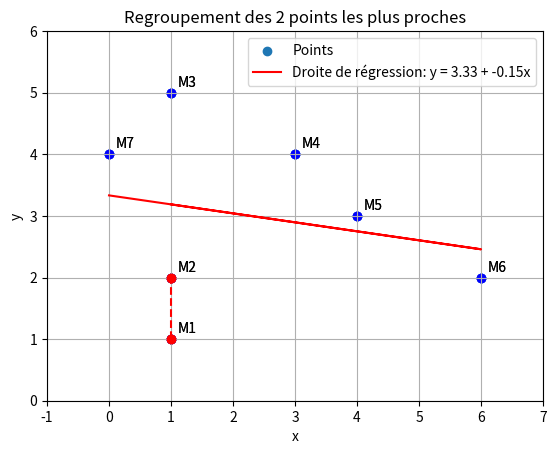

Python code for this plot:
import numpy as np
import matplotlib.pyplot as plt
from scipy import stats
import math
import pandas as pd

points =[(1,1),(1,2),(1,5),(3,4),(4,3),(6,2),(0,4)]
noms= ["M1", "M2", "M3", "M4", "M5", "M6", "M7"]

#########################################
#               Partie 1                #
#########################################

print("\nPARTIE 1\n")

#Séparer les coordonnées x et y
x = np.array([p[0] for p in points])
y = np.array([p[1] for p in points])


def afficher_stats(valeurs, noms):
    print("Moyenne :", np.mean(valeurs))
    print("Médiane :", np.median(valeurs))
    print("Variance :", np.var(valeurs))
    print("Ecart-type :", np.std(valeurs))
    print("Minimum :", np.min(valeurs))
    print("Maximum :", np.max(valeurs))
    print("Etendue :", np.ptp(valeurs))


afficher_stats(x, "x")
afficher_stats(y, "y")

plt.scatter(x, y, color='blue')
for i in range(len(points)):
    plt.text(x[i] + 0.1, y[i] + 0.1, noms[i])
plt.title("Nuage de points")
plt.xlabel("x")
plt.ylabel("y")
plt.grid()
plt.show()

#   Interprétation statistique :

#Les valeurs xx sont plus dispersées que les valeurs yy.
#La moyenne de xx est plus faible que celle de yy, indiquant une asymétrie spatiale.
#L’étendue plus grande pour xx traduit une plus grande variabilité sur l’axe horizontal.

#   Interprétation graphique :

#Le nuage montre une certaine tendance croissante mais non strictement linéaire.
#Il est possible qu’une relation linéaire approximative existe entre xx et yy, à tester dans la partie suivante.


#########################################
#               Partie 2                #
#########################################

print("\nPARTIE 2\n")

# 2.1 Calcul des Coefficients de Régression

# Moyennes
x_moy = np.mean(x)
y_moy = np.mean(y)

# Coefficients
b1 = np.sum((x - x_moy) * (y - y_moy)) / np.sum((x - x_moy)**2)
b0 = y_moy - b1 * x_moy

print("bo =", b0)
print("b1 =", b1)

# Modèle de prédictions
y_pred = b0 + b1 * x


# 2.3 Coefficient de Détermination R²

# R²
SCE = np.sum((y - y_pred) ** 2)
SCT = np.sum((y - y_moy) ** 2)
SCR = np.sum((y_pred - y_moy) ** 2)
R2 = 1 - SCE / SCT
print("R² (Coefficient de détermination) :", R2)


# 2.2 Visualisation de la Droite de Régression

# Affichage
plt.scatter(x, y, label='Points')
plt.plot(x, y_pred, color='red', label=f'Droite de régression: y = {b0:.2f} + {b1:.2f}x')
plt.legend()
plt.title(f'Droite de régression linéaire simple (R² = {R2:.2f})')
plt.xlabel("x")
plt.ylabel("y")
plt.grid(True)
plt.show()
plt.savefig("figure_2_1.jpg")
print("Graphique enregistré dans le fichier figure_2_1.jpg")


#########################################
#               Partie 3                #
#########################################

print("\nPARTIE 3\n")

#1. Résidus et somme des carrés des erreurs (SCE)
e = y - y_pred

SCE=0

for i in range(len(points)):
    SCE += e[i]**2 
print("SCE (Somme des carrés des erreurs) :", SCE)

#2. Etimation de la variance des erreurs : MSE
n= len(x)

MSE = SCE / (n-2)

print("MSE (Erreur quadratique moyenne) :", MSE)

#Le n-2 vient du fait qu'on a estimé 2 paramètres (b0 et b1). On parle alors de degrés de liberté.

#3. Ecart-type des erreurs
s = np.sqrt(MSE)

print("Écart-type des erreurs :", s)

#4. Interprétation des Résultats

# 🔹 Interprétation des coefficients

#     b0=3.33 (ordonnée à l'origine) : c'est la valeur estimée de y quand x=0. Cela signifie qu'à l'origine de l'axe x, la droite de régression prévoit y=3.33.

#     b1=−0.15 (pente) : chaque augmentation de 1 unité en x entraîne une baisse moyenne de y de 0.15. La relation est donc légèrement décroissante, mais très faible.

# 🔹 Coefficient de détermination R2

#     Le R2=0.049 (soit 4.9%) indique que seulement 4.9% de la variation de y est expliquée par la variable x.

#     Cela signifie que la droite de régression explique très peu la variabilité des points. La majorité de la variation de y provient donc d'autres facteurs non capturés par ce modèle.

# 🔹 Analyse des erreurs

#     SCE (Somme des carrés des erreurs) : 11.42
#     → mesure l’erreur globale du modèle (plus elle est faible, meilleur est l’ajustement).

#     MSE (Erreur quadratique moyenne) : 2.28
#     → estimation de la variance des erreurs résiduelles.

#     Écart-type des erreurs : 1.51
#     → en moyenne, les prédictions du modèle s’écartent de 1.51 unités des valeurs réelles.

#     Comparé à l’écart-type total de y qui est de 1.31, cela montre que la droite n'améliore pas vraiment la prédiction par rapport à une moyenne constante.

#########################################
#               Partie 4                #
#########################################

print("\nPARTIE 4\n")

# 4.1 Estimation de la variance des erreurs

# 4.2 Erreurs Standards des Coefficients

# Erreur standard de la pente
somme_x=0
for i in range(len(points)):
    somme_x += (x[i]-x_moy)**2

SEb1 = s/np.sqrt(somme_x)
print("Erreur standard de la pente (SEb1):", SEb1)

# Erreur standard de l'ordonnée à l'origine
SEb0 = s*np.sqrt(1/n+x_moy**2/somme_x)
print("Erreur standard de l'ordonnée à l'origine (SEb0)", SEb0)
print("\n")

# 4.3 Test d'Hypothèse pour la Pente (b1)

# Hypothèses :
# H0 : b1 = 0 (pas de relation linéaire)
# H1 : b1 != 0 (relation linéaire significative)

# Statistique de test

t_b1 = (b1-0)/SEb1 # t suit une loi de Student donc on calcul la p-valeur pour savoir si on rejette l'hypothèse ou non
p_b1 = 2 * (1 - stats.t.cdf(abs(t_b1), df=n - 2))
print("b1 :")
print("valeur de test", t_b1)
print("p-valeur:", p_b1)
if(p_b1<0.05):
    print("p-valeur<0,05 donc on rejette l'hypothèse, b1 est significatif")
else:
    print("p-valeur>0,05 donc on ne rejette pas l'hypothèse, il n'y a pas de preuve de relation linéaire")
print("b1 = ", b1)
print("\n")

# 4.4 Test d'Hypothèse pour l'Ordonnée à l'Origine (b0)
# Hypothèses : H0 : b0 = 0 vs H1 : b0 != 0

# Statistique de test

t_b0 = (b0-0)/SEb0
p_b0 = 2 * (1 - stats.t.cdf(abs(t_b0), df=n - 2))
print("b0 :")
print("valeur de test", t_b0)
print("p-valeur:", p_b0)
if(p_b0<0.05):
    print("p-valeur<0,05 donc on rejette l'hypothèse, b0 est significatif, la constante n'est pas nulle")
else:
    print("p-valeur>0,05 donc on ne rejette pas l'hypothèse, il n'y a pas de preuve de relation linéaire, b0 n'est pas significatif")
print("b0 = ", b0)
print("\n")

# 4.5 Intervalles de Confiance pour les Coefficients

alpha = 0.05

t_crit = stats.t.ppf(1-alpha/2, df= n-2)

IC_b1=[float(b1-t_crit*SEb1),float(b1+t_crit*SEb1)]
IC_b0=[float(b0-t_crit*SEb0),float(b0+t_crit*SEb0)]

print("Intervalle de confiance à 95% pour b1:", IC_b1)
print("Intervalle de confiance à 95% pour b0:", IC_b0)

# 4.6 Interprétation des Tests Statistiques

# Pour l'erreur standard des coefficients on a :
#   Erreur standard de la pente SEb1 = 0.2885
#   Erreur standard à l'ordonnée à l'origine SEb0 = 0.8724

# Test d'hypothèse pour la pente (b1) :
#   Hypothèses :
#        H0 : b1 = 0 (pas de relation linéaire)
#        H1 : b1 != 0 (relation linéaire significative)
#   Statistique de test t : -0.5054
#   p-valeur : 0.6347 (> 0.05)
#   Conclusion :
#       On ne rejette pas H0.
#       Il n’y a pas de preuve statistique d’une relation linéaire significative entre les variables.
#       Autrement dit, la pente n’est pas significative.

# Test d'hypothèse pour l'ordonnée à l'origine (b0) :
#   Hypothèses :
#        H0 : b0 = 0 (la constante est nulle)
#        H1 : b0 != 0 (la constante est significativement différente de 0)
#   Statistique de test t : 3.8208
#   p-valeur : 0.0124 (< 0.05)
#   Conclusion :
#       On rejette H0.
#       La constante est significativement différente de 0.

# Intervalle de confiance à 95% :
#   Pour b1 (la pente):
#       [-0.8875, 0.5958]
#       Contient zéro donc cohérent avec le fait que b1 n’est pas significatif.
#   Pour b0 (l'ordonnée à l'origine) :
#       [1.0907, 5.5760]
#       Ne contient pas zéro donc confirme que b0 est significatif.

# Interprétation finale : 
#   La constante b0 est significative : le modèle prédit une valeur moyenne de y autour de 3.33 même quand x = 0.
#   La pente b1 n’est pas significative : la variable explicative x n’explique pas de manière significative la variation de y dans notre échantillon.
#   On pourrait envisager d'autres modèles, transformations de variables, ou d’augmenter la taille de l’échantillon si on soupçonne une relation qui n’apparaît pas ici.

#########################################
#               Partie 5                #
#########################################

print("\nPARTIE 5\n")

# Classification Ascendante Hiérarchique (CAH)

# 1.a
def dist(p1, p2):
    '''
    Cette fonction prend deux couples de points en paramètre et retourne une distance entre ces deux points
    :param p1 : premier couple de point
    :param p2 : second couple de point
    :return : la distance entre ces deux points
    '''
    """Distance euclidienne"""
    distance = math.sqrt((p1[0]-p2[0])**2 + (p1[1]-p2[1])**2)
    print("La distance euclidienne vaut : ", distance)
    return distance

# 1.b
def dist1(p1, p2):
    '''
    Cette fonction prend deux couples de points en paramètre et retourne une distance entre ces deux points
    :param p1 : premier couple de point
    :param p2 : second couple de point
    :return : la distance entre ces deux points
    '''
    """Distance de Manhattan"""
    distance = abs(p1[0]-p2[0]) + abs(p1[1]-p2[1])
    print("La distance de Manhattan vaut : ", distance)
    return distance

# 1.c
def dist_inf(p1, p2):
    '''
    Cette fonction prend deux couples de points en paramètre et retourne une distance entre ces deux points
    :param p1 : premier couple de point
    :param p2 : second couple de point
    :return : la distance entre ces deux points
    '''
    """Distance de Chebyshev (max)"""
    distance = max(abs(p1[0]-p2[0]), abs(p1[1]-p2[1]))
    print("La distance de Chebyshev vaut : ", distance)
    return distance

# 1.d : Distance de Ward ???


# 2.
def dist_min(tableau, dist_func):
    '''
    Cette fonction prend un tableau et une fonction en paramètre et retourne un couple de point situés à une distance minimale l'un de l'autre
    :param : tableau : un tableau de points
    :param :dist_func : la fonction du calcul de la distance entre deux points que l'on veut utiliser
    :return :un couple de points
    '''
    min_d = float('inf')
    couple_points = None
    for i in range(len(tableau)):
        for j in range(i+1, len(tableau)):
            d = dist_func(tableau[i], tableau[j])
            if d < min_d:
                min_d = d
                couple_points = (tableau[i], tableau[j])
    return couple_points, min_d


# 3.

# Initialisation de la matrice
n = len(x)
matrice_1 = np.zeros((n, n))

# Remplissage de la matrice avec d²
for i in range(n):
    for j in range(n):
        xi, yi = points[i]
        xj, yj = points[j]
        d_eucli = dist(points[i], points[j])
        d_eucli_2 = d_eucli**2
        matrice_1[i][j] = d_eucli_2

# Affichage avec pandas pour lisibilité
data = pd.DataFrame(matrice_1, index=y, columns=x)
print("Matrice des distances euclidiennes au carré :\n")
print(data.round(1))

# Tracé
plt.scatter(x, y, color='blue')
for i in range(len(points)):
    plt.text(x[i] + 0.1, y[i] + 0.1, noms[i])
plt.title("Nuage de points")
plt.xlabel("x")
plt.ylabel("y")
plt.grid()
plt.show()


pair_min, d_min = dist_min(points, dist)

print(pair_min)

x_vals = [pair_min[0][0], pair_min[0][1]]
y_vals = [pair_min[1][0], pair_min[1][1]]

#plt.plot(x_vals, y_vals, 'ro--')

#x_vals, y_vals = dist_min(matrice_1, dist)

# Encadrer M1 et M7 (Classe Γ₁)
#x_vals = [points[0][0], points[6][0]]
#y_vals = [points[0][1], points[6][1]]
plt.plot(x_vals, y_vals, 'ro--', label="Classe Γ₁")
plt.scatter(x_vals, y_vals, color='red')
plt.title("Regroupement des 2 points les plus proches")
plt.grid(True)
plt.xlim(-1, 7)
plt.ylim(0, 6)
plt.show()

plt.savefig("figure_5_3.jpg")
print("Graphique enregistré dans le fichier figure_5_3.jpg")


#4.

# Trouver le couple le plus proche
min_dist = float('inf') #valeur très grande (infini)
min_pair = (0, 0) 

min_pair, min_dist = dist_min(points, dist)

# Points de Gamma1 (groupe initial)
# dist_min retourne un couple de points (p1, p2)
p1, p2 = min_pair

# retrouver les indices de ces points dans la liste points
i = points.index(p1)
j = points.index(p2)

Gamma1 = [points[i], points[j]]
Gamma1_nom = "G1"

# Points restants
reste_points = []
reste_noms = []
for k in range(n):
    if k != i and k != j:
        reste_points.append(points[k])
        reste_noms.append(noms[k])

# Fonction : distance entre un point et un segment [A,B]
'''calcule la distance au carré entre un point P(px, py) et
un segment défini par les points A(ax, ay) et B(bx, by)'''
def distance_point_segment(px, py, ax, ay, bx, by):
    #Composantes du vecteur AB
    ABx = bx - ax
    ABy = by - ay

    #Composantes du vecteur AP
    APx = px - ax
    APy = py - ay

    #Carré de la longueur du segment AB
    ab2 = ABx**2 + ABy**2
    if ab2 == 0: #si A et B sont confondus, alors c'est une distance avec un point
        return (px - ax)**2 + (py - ay)**2
    
    #Projection orthogonale
    t = (APx * ABx + APy * ABy) / ab2
    if t < 0: #la projection est avant A donc A est le plus proche
        closest_x, closest_y = ax, ay
    elif t > 1: #la projection est après B donc B est le plus proche
        closest_x, closest_y = bx, by
    else:
        closest_x = ax + t * ABx
        closest_y = ay + t * ABy

    #On retourne la distance au carré entre P et le point le plus proche du segment AB
    dx = px - closest_x
    dy = py - closest_y

    return dx**2 +dy**2

# Matrice 6x6 : Gamma1 + 5 autres points
noms_total = [Gamma1_nom] + reste_noms
taille = len(noms_total)
matrice_2 = np.zeros((taille, taille))

for a in range(taille):
    for b in range(taille):
        if a == b: #la matrice est nulle sur la diagonale
            matrice_2[a][b] = 0
        elif a == 0: #distance entre le point et Gamma 1 (distance segment-point)
            px, py = reste_points[b - 1]
            ax, ay = Gamma1[0]
            bx, by = Gamma1[1]
            matrice_2[a][b] = distance_point_segment(px, py, ax, ay, bx, by)
        elif b == 0: #distance entre Gamma 1 et le point (distance segment-point)
            px, py = reste_points[a - 1]
            ax, ay = Gamma1[0]
            bx, by = Gamma1[1]
            matrice_2[a][b] = distance_point_segment(px, py, ax, ay, bx, by)
        else: #distance entre deux points
            x1, y1 = reste_points[a - 1]
            x2, y2 = reste_points[b - 1]
            matrice_2[a][b] = (x1 - x2)**2 + (y1 - y2)**2

# Affichage final
print("Matrice avec Gamma1 et les 5 autres points (distances au carré) \n")
df = pd.DataFrame(matrice_2, index=noms_total, columns=noms_total)
print(df.round(1))
